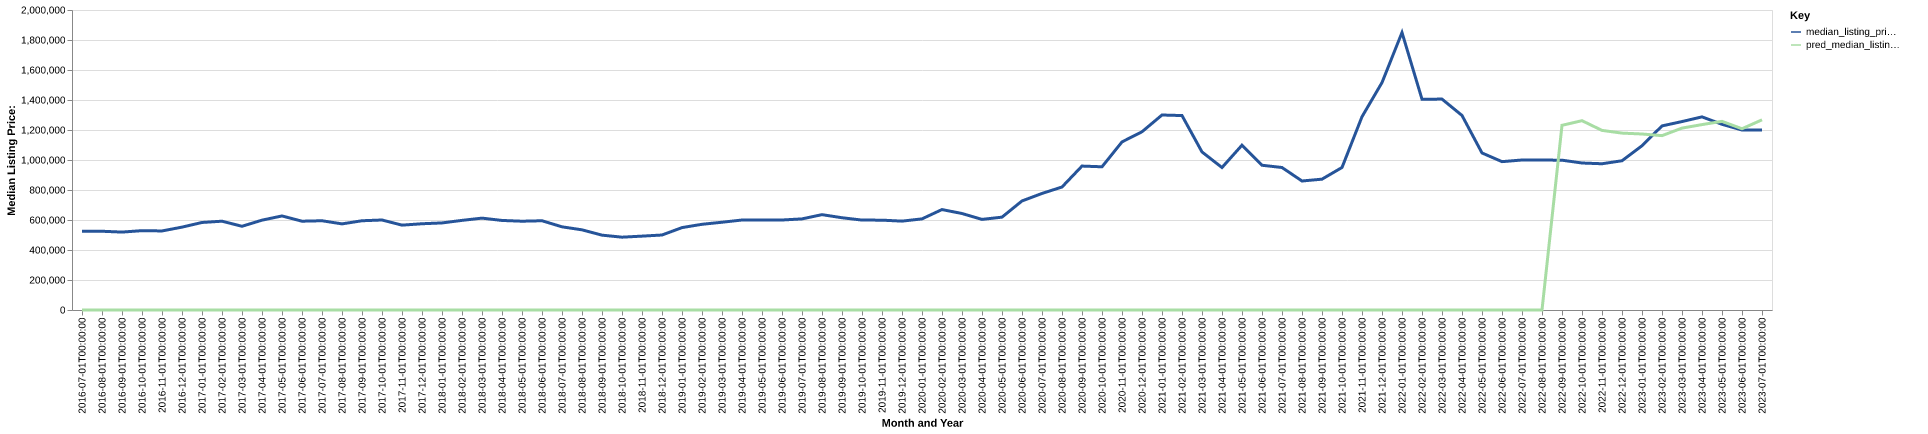

Values plotted in this chart, from the file beside it:
date, time_idx, median_listing_price, thirty_year_interest_rate_five, month, county_name, active_listing_count, median_days_on_market, pred_median_listing_price, month_year
2016-07-01, 0, 524950, 3.72, 7, Bozeman, MT, 831.0, 66.0, 0, Jul-2016
2016-08-01, 1, 525000, 3.73, 8, Bozeman, MT, 853.0, 69.0, 0, Aug-2016
2016-09-01, 2, 519450, 3.66, 9, Bozeman, MT, 820.0, 81.0, 0, Sep-2016
2016-10-01, 3, 529000, 3.64, 10, Bozeman, MT, 762.0, 92.0, 0, Oct-2016
2016-11-01, 4, 527000, 3.66, 11, Bozeman, MT, 698.0, 107.0, 0, Nov-2016
2016-12-01, 5, 552450, 3.48, 12, Bozeman, MT, 637.0, 117.0, 0, Dec-2016
2017-01-01, 6, 583500, 3.45, 1, Bozeman, MT, 562.0, 124.0, 0, Jan-2017
2017-02-01, 7, 592000, 3.5, 2, Bozeman, MT, 576.0, 107.0, 0, Feb-2017
2017-03-01, 8, 558125, 3.52, 3, Bozeman, MT, 600.0, 89.0, 0, Mar-2017
2017-04-01, 9, 599000, 4.03, 4, Bozeman, MT, 592.0, 71.0, 0, Apr-2017
2017-05-01, 10, 627000, 4.32, 5, Bozeman, MT, 594.0, 62.0, 0, May-2017
2017-06-01, 11, 592000, 4.2, 6, Bozeman, MT, 658.0, 57.0, 0, Jun-2017
2017-07-01, 12, 595000, 4.19, 7, Bozeman, MT, 701.0, 52.0, 0, Jul-2017
2017-08-01, 13, 574125, 4.3, 8, Bozeman, MT, 754.0, 55.0, 0, Aug-2017
2017-09-01, 14, 595000, 4.1, 9, Bozeman, MT, 742.0, 68.0, 0, Sep-2017
2017-10-01, 15, 600000, 4.05, 10, Bozeman, MT, 699.0, 82.0, 0, Oct-2017
2017-11-01, 16, 565750, 3.94, 11, Bozeman, MT, 689.0, 85.0, 0, Nov-2017
2017-12-01, 17, 575000, 4.03, 12, Bozeman, MT, 663.0, 86.0, 0, Dec-2017
2018-01-01, 18, 580450, 3.93, 1, Bozeman, MT, 616.0, 93.0, 0, Jan-2018
2018-02-01, 19, 597475, 3.83, 2, Bozeman, MT, 598.0, 95.0, 0, Feb-2018
2018-03-01, 20, 612500, 3.94, 3, Bozeman, MT, 569.0, 87.0, 0, Mar-2018
2018-04-01, 21, 597000, 3.95, 4, Bozeman, MT, 554.0, 76.0, 0, Apr-2018
2018-05-01, 22, 591925, 3.99, 5, Bozeman, MT, 573.0, 63.0, 0, May-2018
2018-06-01, 23, 595000, 4.15, 6, Bozeman, MT, 663.0, 50.0, 0, Jun-2018
2018-07-01, 24, 554500, 4.4, 7, Bozeman, MT, 741.0, 51.0, 0, Jul-2018
2018-08-01, 25, 534450, 4.46, 8, Bozeman, MT, 755.0, 60.0, 0, Aug-2018
2018-09-01, 26, 499000, 4.58, 9, Bozeman, MT, 759.0, 66.0, 0, Sep-2018
2018-10-01, 27, 485500, 4.66, 10, Bozeman, MT, 744.0, 71.0, 0, Oct-2018
2018-11-01, 28, 492450, 4.62, 11, Bozeman, MT, 682.0, 79.0, 0, Nov-2018
2018-12-01, 29, 499900, 4.54, 12, Bozeman, MT, 654.0, 84.0, 0, Dec-2018
2019-01-01, 30, 549250, 4.6, 1, Bozeman, MT, 597.0, 94.0, 0, Jan-2019
2019-02-01, 31, 571350, 4.72, 2, Bozeman, MT, 561.0, 88.0, 0, Feb-2019
2019-03-01, 32, 585100, 4.9, 3, Bozeman, MT, 557.0, 74.0, 0, Mar-2019
2019-04-01, 33, 599900, 4.94, 4, Bozeman, MT, 561.0, 59.0, 0, Apr-2019
2019-05-01, 34, 599450, 4.75, 5, Bozeman, MT, 593.0, 44.0, 0, May-2019
2019-06-01, 35, 599950, 4.51, 6, Bozeman, MT, 662.0, 44.0, 0, Jun-2019
2019-07-01, 36, 607363, 4.41, 7, Bozeman, MT, 729.0, 46.0, 0, Jul-2019
2019-08-01, 37, 635691, 4.41, 8, Bozeman, MT, 764.0, 54.0, 0, Aug-2019
2019-09-01, 38, 615052, 4.2, 9, Bozeman, MT, 781.0, 64.0, 0, Sep-2019
2019-10-01, 39, 599450, 4.14, 10, Bozeman, MT, 789.0, 72.0, 0, Oct-2019
2019-11-01, 40, 599000, 3.84, 11, Bozeman, MT, 732.0, 87.0, 0, Nov-2019
2019-12-01, 41, 592450, 3.81, 12, Bozeman, MT, 682.0, 104.0, 0, Dec-2019
2020-01-01, 42, 607450, 3.75, 1, Bozeman, MT, 628.0, 113.0, 0, Jan-2020
2020-02-01, 43, 669700, 3.73, 2, Bozeman, MT, 583.0, 121.0, 0, Feb-2020
2020-03-01, 44, 643225, 3.78, 3, Bozeman, MT, 588.0, 65.0, 0, Mar-2020
2020-04-01, 45, 604000, 3.75, 4, Bozeman, MT, 660.0, 66.0, 0, Apr-2020
2020-05-01, 46, 619000, 3.74, 5, Bozeman, MT, 691.0, 67.0, 0, May-2020
2020-06-01, 47, 727000, 3.72, 6, Bozeman, MT, 665.0, 56.0, 0, Jun-2020
2020-07-01, 48, 777000, 3.49, 7, Bozeman, MT, 580.0, 63.0, 0, Jul-2020
2020-08-01, 49, 819900, 3.65, 8, Bozeman, MT, 495.0, 57.0, 0, Aug-2020
2020-09-01, 50, 959500, 3.33, 9, Bozeman, MT, 373.0, 63.0, 0, Sep-2020
2020-10-01, 51, 954750, 3.28, 10, Bozeman, MT, 319.0, 60.0, 0, Oct-2020
2020-11-01, 52, 1120663, 3.21, 11, Bozeman, MT, 263.0, 55.0, 0, Nov-2020
2020-12-01, 53, 1188250, 3.07, 12, Bozeman, MT, 252.0, 61.0, 0, Dec-2020
2021-01-01, 54, 1300000, 2.99, 1, Bozeman, MT, 219.0, 67.0, 0, Jan-2021
2021-02-01, 55, 1296250, 2.93, 2, Bozeman, MT, 202.0, 49.0, 0, Feb-2021
2021-03-01, 56, 1053750, 2.88, 3, Bozeman, MT, 185.0, 44.0, 0, Mar-2021
2021-04-01, 57, 949750, 2.84, 4, Bozeman, MT, 183.0, 39.0, 0, Apr-2021
2021-05-01, 58, 1099000, 2.71, 5, Bozeman, MT, 206.0, 38.0, 0, May-2021
2021-06-01, 59, 964975, 2.79, 6, Bozeman, MT, 280.0, 34.0, 0, Jun-2021
... 25 more rows
